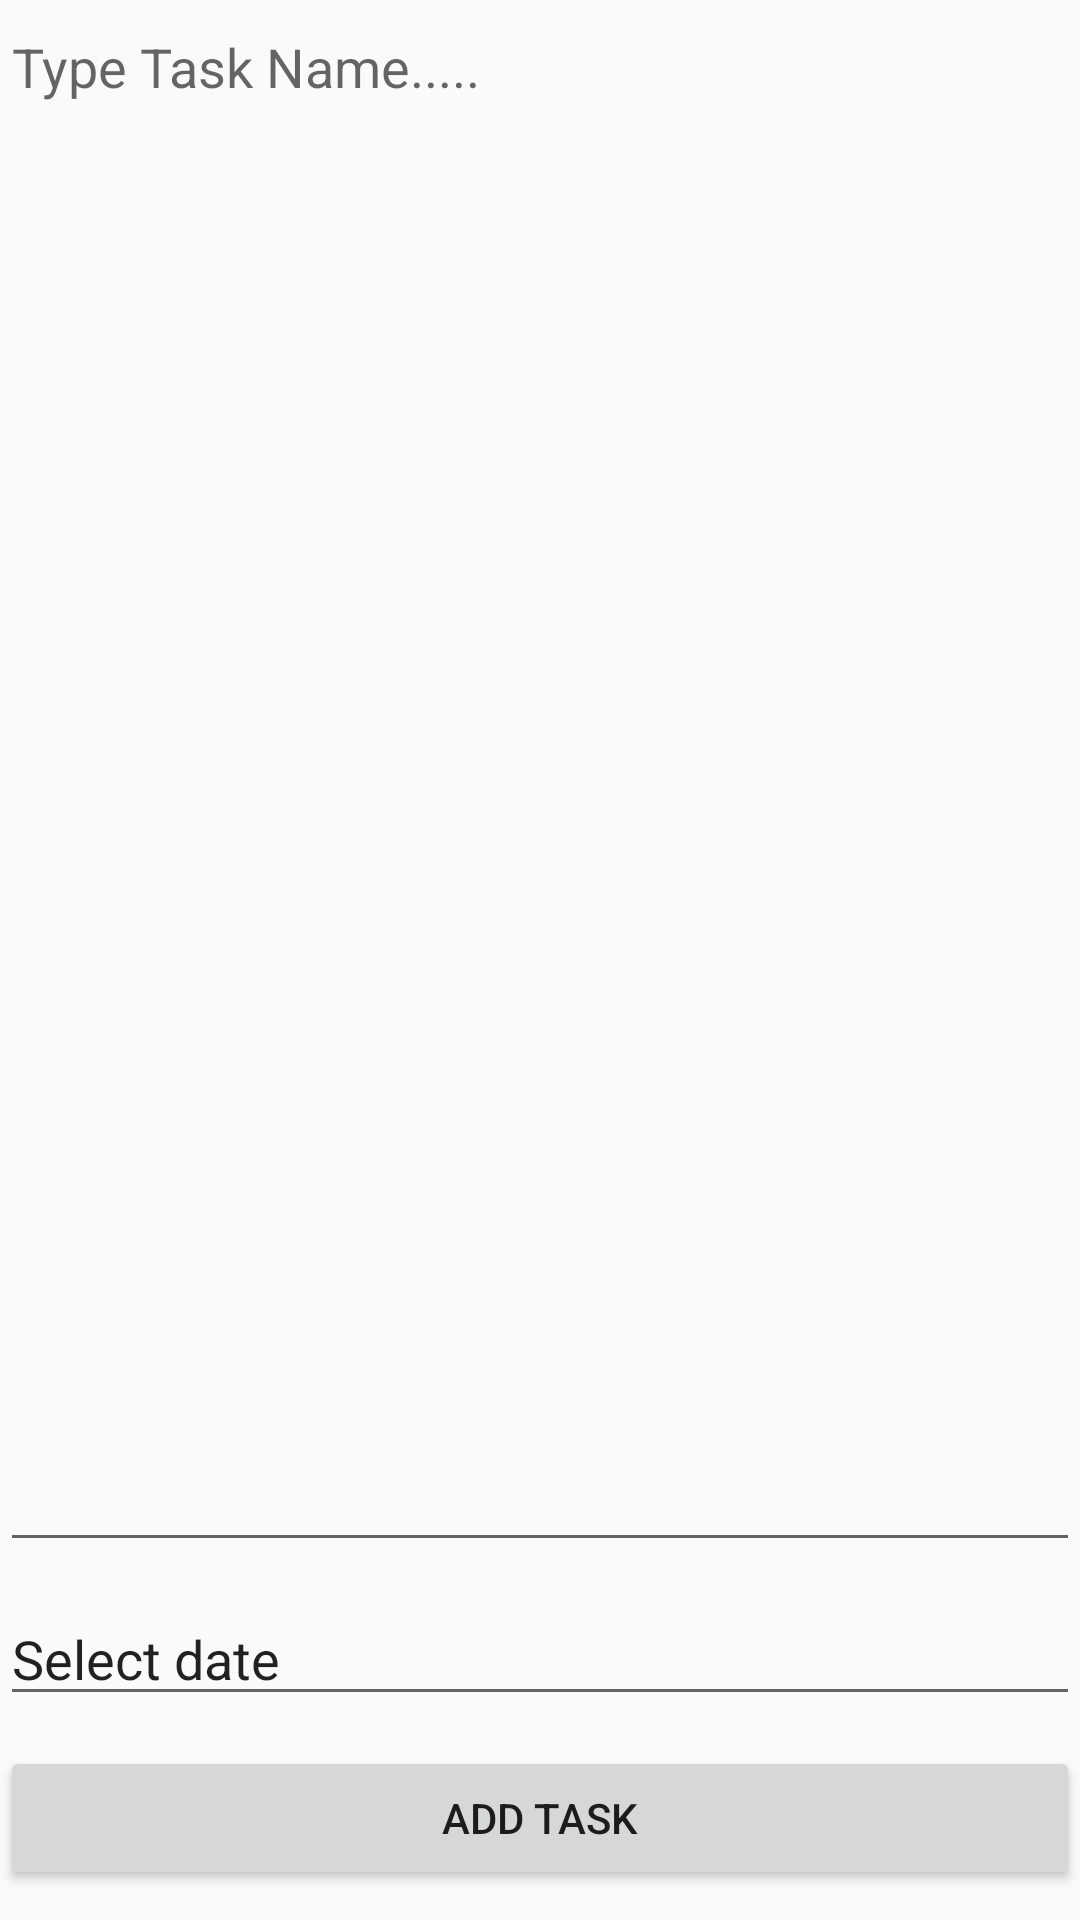

This screen was rendered from an Android layout file. Write that file and the resources it references.
<!-- AndroidManifest.xml: application theme AppTheme -->
<!-- res/layout/add_task_fragment.xml -->
<?xml version="1.0" encoding="utf-8"?>
<androidx.constraintlayout.widget.ConstraintLayout
        xmlns:android="http://schemas.android.com/apk/res/android"
        xmlns:app="http://schemas.android.com/apk/res-auto"
        xmlns:tools="http://schemas.android.com/tools"
        android:id="@+id/addtask"
        android:layout_width="match_parent"
        android:layout_height="match_parent"
        tools:context=".ui.addtask.AddTaskFragment">

    <EditText
            android:layout_marginBottom="@dimen/add_task_element_bottom_margin"
            android:gravity="top"
            android:hint="@string/type_task_name"
            app:layout_constraintBottom_toTopOf="@+id/select_date_picker"
            app:layout_constraintTop_toTopOf="parent"
            android:id="@+id/task_name"
            android:layout_width="match_parent"
              android:layout_height="0dp"/>

    <EditText
            android:layout_marginBottom="@dimen/add_task_element_bottom_margin"
            android:focusable="false"
            android:id="@+id/select_date_picker"
            android:layout_width="match_parent"
            android:layout_height="wrap_content"
            android:text="Select date"
            app:layout_constraintBottom_toTopOf="@id/button_add_task"
            app:layout_constraintEnd_toEndOf="parent"
            app:layout_constraintStart_toStartOf="parent"
          />

    <Button
            android:layout_marginBottom="@dimen/add_task_element_bottom_margin"
            android:focusable="false"
            android:id="@+id/button_add_task"
            android:layout_width="match_parent"
            android:layout_height="wrap_content"
            android:text="@string/add_task"
            app:layout_constraintBottom_toBottomOf="parent"
            app:layout_constraintEnd_toEndOf="parent"
            app:layout_constraintStart_toStartOf="parent"
    />

</androidx.constraintlayout.widget.ConstraintLayout>
<!-- resources referenced by this layout -->
<resources>
  <dimen name="add_task_element_bottom_margin">10dp</dimen>
  <string name="add_task">Add Task</string>
  <string name="type_task_name">Type Task Name.....</string>
  <style name="AppTheme" parent="Theme.AppCompat.Light.DarkActionBar">
          
          <item name="colorPrimary">@color/colorPrimary</item>
          <item name="colorPrimaryDark">@color/colorPrimaryDark</item>
          <item name="colorAccent">@color/colorAccent</item>
      </style>
  <color name="colorPrimary">#008577</color>
  <color name="colorPrimaryDark">#00574B</color>
  <color name="colorAccent">#D81B60</color>
</resources>
